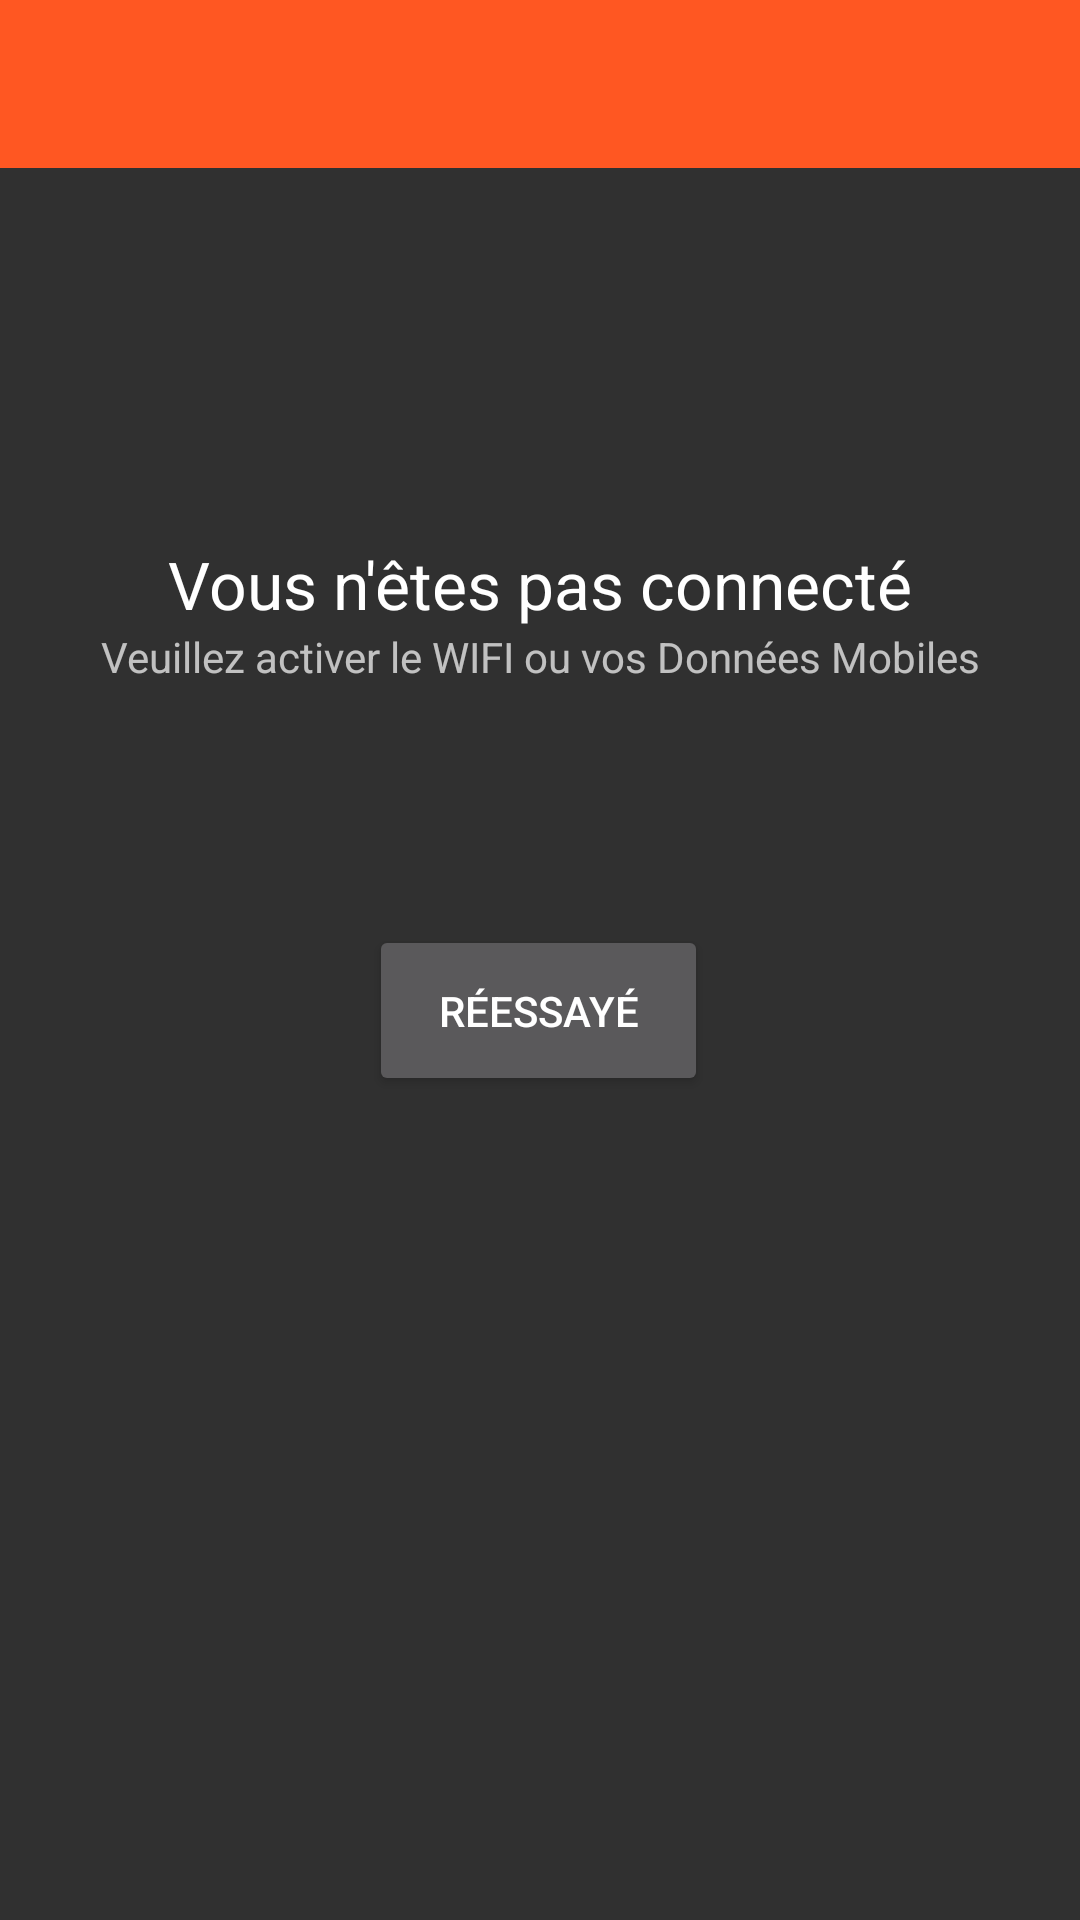

Produce the Android XML layout that renders to this screen, including the resource entries it uses.
<!-- AndroidManifest.xml: application theme AppTheme -->
<!-- res/layout/activity_disconnected.xml -->
<?xml version="1.0" encoding="utf-8"?>
<androidx.drawerlayout.widget.DrawerLayout xmlns:android="http://schemas.android.com/apk/res/android"
    xmlns:app="http://schemas.android.com/apk/res-auto"
    xmlns:tools="http://schemas.android.com/tools"
    android:id="@+id/drawer_layout"
    android:layout_width="match_parent"
    android:layout_height="match_parent"
    android:fitsSystemWindows="true">

    <androidx.constraintlayout.widget.ConstraintLayout xmlns:android="http://schemas.android.com/apk/res/android"
        xmlns:app="http://schemas.android.com/apk/res-auto"
        xmlns:tools="http://schemas.android.com/tools"
        android:layout_width="match_parent"
        android:layout_height="match_parent"
        tools:context=".ActivityDisconnected" >

        <androidx.appcompat.widget.Toolbar
            android:id="@+id/toolbar"
            android:layout_width="match_parent"
            android:layout_height="wrap_content"
            android:background="?attr/colorPrimary"
            android:minHeight="?attr/actionBarSize"
            android:theme="?attr/actionBarTheme"
            app:layout_constraintEnd_toEndOf="parent"
            app:layout_constraintStart_toStartOf="parent"
            app:layout_constraintTop_toTopOf="parent" />

        <TextView
            android:id="@+id/textView2"
            android:layout_width="wrap_content"
            android:layout_height="wrap_content"
            android:layout_marginTop="124dp"
            android:text="Vous n'êtes pas connecté"
            android:textAppearance="@style/TextAppearance.AppCompat.Large"
            app:layout_constraintEnd_toEndOf="parent"
            app:layout_constraintStart_toStartOf="parent"
            app:layout_constraintTop_toBottomOf="@+id/toolbar" />

        <TextView
            android:id="@+id/textView3"
            android:layout_width="wrap_content"
            android:layout_height="wrap_content"
            android:text="Veuillez activer le WIFI ou vos Données Mobiles"
            app:layout_constraintEnd_toEndOf="parent"
            app:layout_constraintStart_toStartOf="parent"
            app:layout_constraintTop_toBottomOf="@+id/textView2" />

        <Button
            android:id="@+id/retryButton"
            android:layout_width="113dp"
            android:layout_height="57dp"
            android:layout_marginTop="80dp"
            android:text="Réessayé"
            app:layout_constraintEnd_toEndOf="parent"
            app:layout_constraintHorizontal_bias="0.498"
            app:layout_constraintStart_toStartOf="parent"
            app:layout_constraintTop_toBottomOf="@+id/textView3" />

    </androidx.constraintlayout.widget.ConstraintLayout>
    <com.google.android.material.navigation.NavigationView
        android:id="@+id/activity_main_nav_view"
        android:layout_width="wrap_content"
        android:layout_height="match_parent"
        android:layout_gravity="start"
        android:fitsSystemWindows="true"
        app:headerLayout="@layout/activity_main_nav_header"
        app:menu="@menu/menu_drawer" />
</androidx.drawerlayout.widget.DrawerLayout>
<!-- res/layout/activity_main_nav_header.xml (included above) -->
<?xml version="1.0" encoding="utf-8"?>
<RelativeLayout xmlns:android="http://schemas.android.com/apk/res/android"
    xmlns:app="http://schemas.android.com/apk/res-auto"
    android:layout_width="match_parent"
    android:layout_height="176dip"
    android:background="@color/colorPrimary"
    android:baselineAligned="false"
    android:gravity="center"
    android:orientation="vertical">


    <TextView
        android:id="@+id/nav_pseudo"
        android:layout_width="match_parent"
        android:layout_height="wrap_content"
        android:layout_above="@+id/nav_phone"
        android:layout_marginLeft="4dp"
        android:layout_marginBottom="1dp"
        android:fontFamily="@font/cairo_semibold"
        android:textAppearance="@style/TextAppearance.AppCompat.Large" />

    <TextView
        android:id="@+id/nav_phone"
        android:layout_width="match_parent"
        android:layout_height="wrap_content"
        android:layout_above="@+id/nav_email"
        android:layout_marginLeft="4dp"
        android:layout_marginBottom="1dp"
        android:baselineAligned="false"
        android:textAppearance="@style/TextAppearance.AppCompat.Medium" />

    <TextView
        android:id="@+id/nav_email"
        android:layout_width="match_parent"
        android:layout_height="wrap_content"
        android:layout_marginLeft="4dp"
        android:layout_alignParentBottom="true"
        android:baselineAligned="false"
        android:textAppearance="@style/TextAppearance.AppCompat.Small" />

</RelativeLayout>
<!-- resources referenced by this layout -->
<resources>
  <color name="colorPrimary">#FF5722</color>
  <style name="AppTheme" parent="Theme.AppCompat.NoActionBar">
          
          <item name="colorPrimary">@color/colorPrimary</item>
          <item name="colorPrimaryDark">@color/colorPrimaryDark</item>
          <item name="colorAccent">@color/colorAccent</item>
      </style>
  <color name="colorPrimaryDark">#FF5722</color>
  <color name="colorAccent">#FF774F</color>
</resources>
